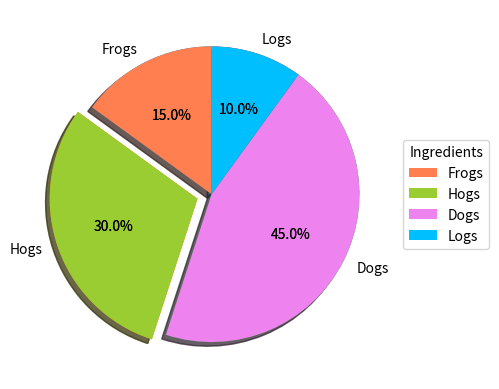

Write the Python code that produced this figure.
#饼图
import matplotlib.pyplot as plt
plt.rcParams['figure.dpi'] = 300 #提高图像分辨率
labels = 'Frogs', 'Hogs', 'Dogs', 'Logs'
sizes = [15, 30, 45, 10]
explode = (0, 0.1, 0, 0)  # 0.1表示突出程度
plt.pie(sizes, explode=explode, labels=labels, autopct='%1.1f%%',
        shadow=True, startangle=90)
plt.show()

labels = 'Frogs', 'Hogs', 'Dogs', 'Logs'
sizes = [15, 30, 45, 10]
explode = (0, 0.1, 0, 0)  # 0.1表示突出程度
colors = ['coral','yellowgreen','violet','deepskyblue']
wedges, texts, autotexts=plt.pie(sizes, colors=colors,explode=explode, autopct='%1.1f%%', shadow=True, startangle=90)
plt.legend(wedges, labels,
          title="Ingredients",
          loc="center left",
          bbox_to_anchor=(1, 0, 0.5, 1))
plt.show()

